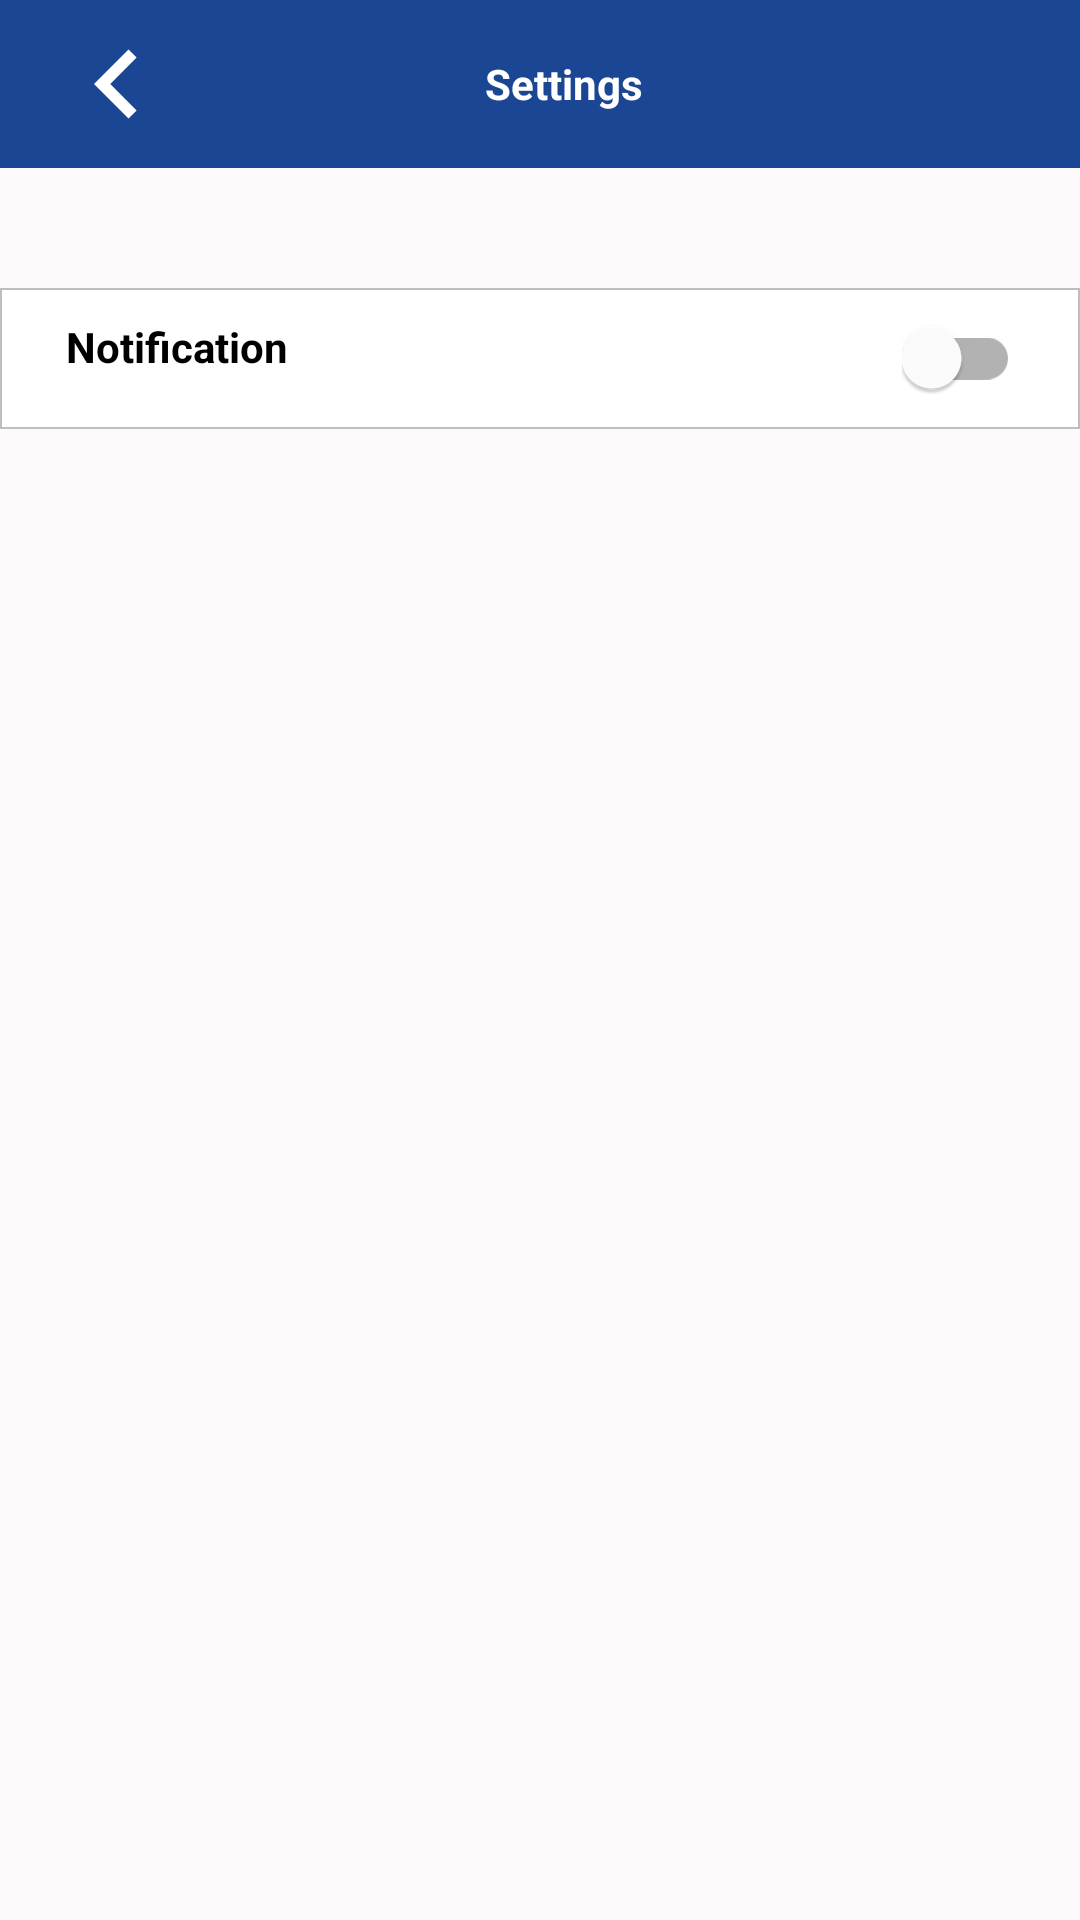

Here is an Android app screen rendered from its layout file. Give the layout XML and the strings, colors and styles it references.
<!-- AndroidManifest.xml: application theme AppTheme -->
<!-- res/layout/profile_settings.xml -->
<?xml version="1.0" encoding="utf-8"?>
<FrameLayout xmlns:android="http://schemas.android.com/apk/res/android"
    xmlns:tools="http://schemas.android.com/tools"
    android:layout_width="match_parent"
    android:layout_height="match_parent"
    android:background="@color/background"
    xmlns:app="http://schemas.android.com/apk/res-auto"
    tools:context=".ProfileFragments.Settings">

    <RelativeLayout
        android:layout_width="match_parent"
        android:layout_height="match_parent">

        <androidx.appcompat.widget.Toolbar
            android:id="@+id/toolBar"
            android:theme="@style/ThemeOverlay.AppCompat.Dark.ActionBar"
            android:background="@color/colorPrimary"
            android:layout_width="match_parent"
            android:layout_height="wrap_content">

            <RelativeLayout
                android:layout_width="match_parent"
                android:layout_height="wrap_content">

                <TextView
                    android:layout_width="wrap_content"
                    android:layout_height="wrap_content"
                    android:text="@string/setting"
                    android:textStyle="bold"
                    android:textSize="14sp"
                    android:textColor="@android:color/white"
                    android:layout_centerInParent="true"/>

                <LinearLayout
                    android:id="@+id/back"
                    android:orientation="horizontal"
                    android:layout_width="wrap_content"
                    android:layout_height="wrap_content"
                    android:layout_alignParentStart="true">
                    <ImageView
                        android:id="@+id/arrow"
                        android:layout_width="wrap_content"
                        android:layout_height="wrap_content"
                        app:srcCompat="@drawable/arrow_left_white_24dp"/>

                </LinearLayout>
            </RelativeLayout>

        </androidx.appcompat.widget.Toolbar>

        <LinearLayout
            android:orientation="vertical"
            android:layout_width="match_parent"
            android:layout_height="wrap_content"
            android:layout_below="@+id/toolBar"
            android:layout_marginTop="40dp">

        <RelativeLayout
            android:id="@+id/arabic"
            android:layout_width="match_parent"
            android:layout_height="wrap_content"
            android:paddingTop="10dp"
            android:paddingBottom="10dp"
            android:background="@drawable/border">

            <LinearLayout
                android:layout_alignParentStart="true"
                android:paddingStart="6dp"
                android:orientation="horizontal"
                android:layout_width="wrap_content"
                android:layout_height="wrap_content">

            <ImageView
                android:id="@+id/ic"
                android:layout_width="@dimen/_24sdp"
                android:layout_height="@dimen/_24sdp"
                android:layout_marginEnd="8dp"
                android:layout_marginStart="4dp"
                android:layout_gravity="center_vertical"
                app:srcCompat="@drawable/profile_notification"/>

            <TextView
                android:layout_width="match_parent"
                android:layout_height="wrap_content"
                android:text="@string/notification"
                android:textStyle="bold"
                android:layout_marginStart="4dp"
                android:layout_gravity="center_vertical"
                android:textColor="@android:color/black"/>

            </LinearLayout>

            <androidx.appcompat.widget.SwitchCompat
                android:id="@+id/switchBtn"
                android:theme="@style/Sugar.Switch.Affiliate"
                android:layout_width="wrap_content"
                android:layout_height="wrap_content"
                android:layout_alignParentEnd="true"
                android:checked="false"
                android:textOff="No"
                android:textOn="Yes"
                android:paddingEnd="20dp"/>

        </RelativeLayout>
        </LinearLayout>

    </RelativeLayout>

</FrameLayout>
<!-- resources referenced by this layout -->
<resources>
  <color name="background">#FCFAFA</color>
  <color name="colorPrimary">#1B4694</color>
  <!-- drawable arrow_left_white_24dp (drawable) -->
  <vector android:height="46dp" android:tint="#FFFFFF"
      android:viewportHeight="24.0" android:viewportWidth="24.0"
      android:width="46dp" xmlns:android="http://schemas.android.com/apk/res/android">
      <path android:fillColor="#FF000000" android:pathData="M15.41,7.41L14,6l-6,6 6,6 1.41,-1.41L10.83,12z"/>
  </vector>
  <!-- drawable border (drawable) -->
  <?xml version="1.0" encoding="utf-8"?>
  <shape xmlns:android="http://schemas.android.com/apk/res/android">
      <stroke android:color="@color/grey" android:width=".5dp"/>
      <solid android:color="@android:color/white" />
  </shape>
  <!-- drawable profile_notification: png bitmap (drawable-hdpi, 1751 bytes) -->
  <string name="notification">Notification</string>
  <string name="setting">Settings</string>
  <style name="Sugar.Switch.Affiliate" parent="Base.Widget.AppCompat.CompoundButton.Switch">
          <item name="colorSwitchThumbNormal">@android:color/white</item>
          <item name="colorAccent">@color/blue</item>
          <item name="color">@color/nav_color</item>
      </style>
  <style name="AppTheme" parent="Theme.AppCompat.Light.NoActionBar">
          
          <item name="colorPrimary">@color/colorPrimary</item>
          <item name="colorPrimaryDark">@color/colorPrimaryDark</item>
          <item name="colorAccent">@color/bottom_nav_true</item>
          <item name="colorButtonNormal">@color/bottom_nav_true</item>
  
      </style>
  <color name="grey">#bebebe</color>
  <color name="blue">#007AFF</color>
  <color name="colorPrimaryDark">#1B4694</color>
  <color name="bottom_nav_true">#1B4694</color>
</resources>
